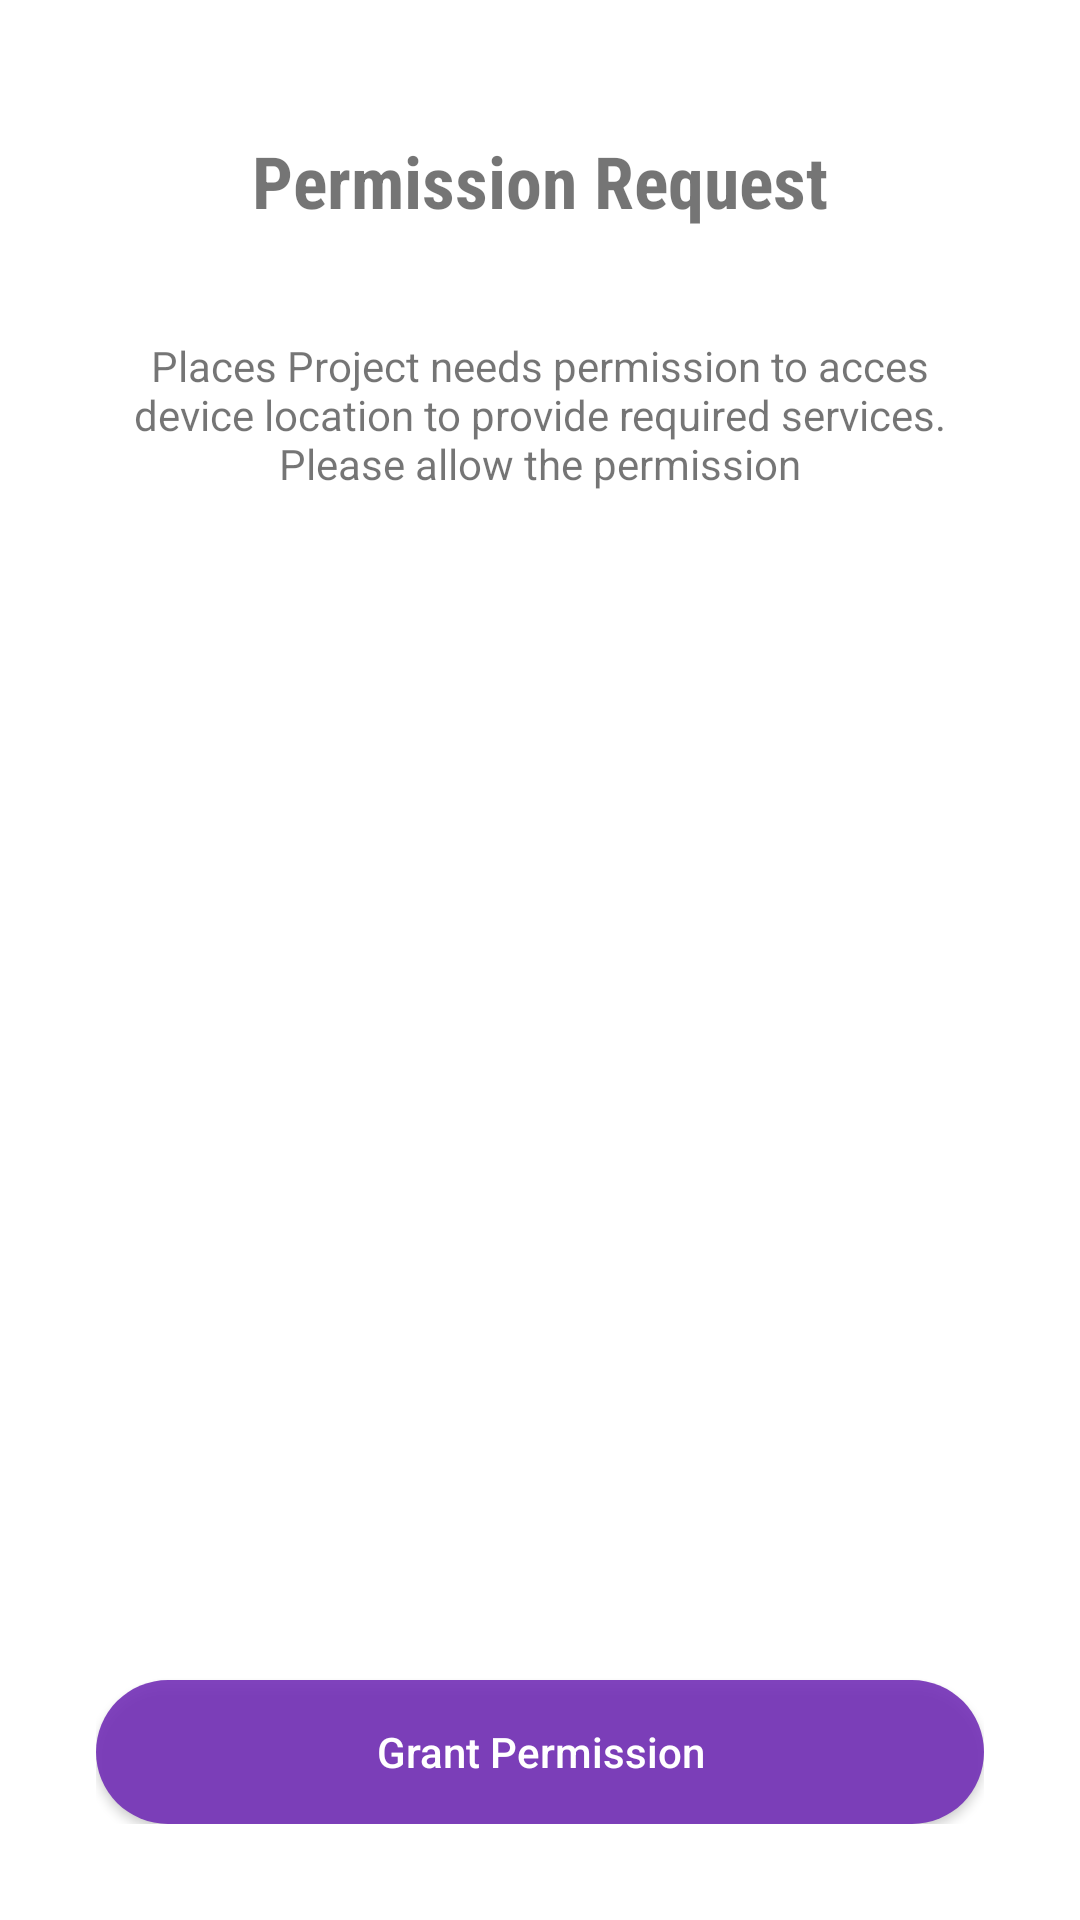

Layout XML and referenced resources for this Android screen:
<!-- AndroidManifest.xml: application theme Theme.Medi -->
<!-- res/layout/activity_permissions.xml -->
<?xml version="1.0" encoding="utf-8"?>
<RelativeLayout xmlns:android="http://schemas.android.com/apk/res/android"
    xmlns:app="http://schemas.android.com/apk/res-auto"
    xmlns:tools="http://schemas.android.com/tools"
    android:layout_width="match_parent"
    android:layout_height="match_parent"
    tools:context=".PermissionsActivity"
    android:padding="32dp">

    <LinearLayout
        android:layout_width="match_parent"
        android:layout_height="wrap_content"
        android:orientation="vertical"
        android:gravity="center_horizontal">

        <ImageView
            android:layout_width="wrap_content"
            android:layout_height="wrap_content"
            android:src="@mipmap/ic_launcher" />

        <TextView
            android:layout_width="wrap_content"
            android:layout_height="wrap_content"
            android:text="Permission Request"
            android:textSize="24sp"
            android:layout_marginTop="12dp"
            android:fontFamily="sans-serif-condensed"
            android:textStyle="bold"/>

        <TextView
            android:layout_width="wrap_content"
            android:layout_height="wrap_content"
            android:gravity="center_horizontal"
            android:layout_marginTop="36dp"
            android:text="Places Project needs permission to acces device location to provide required services. Please allow the permission"/>

    </LinearLayout>

    <Button
        android:id="@+id/btn_grant"
        android:layout_width="match_parent"
        android:layout_height="wrap_content"
        android:layout_alignParentBottom="true"
        android:background="@drawable/custom_btn_bg"
        android:textColor="#FFFFFF"
        android:text="Grant Permission"
        android:textAllCaps="false" />

</RelativeLayout>
<!-- resources referenced by this layout -->
<resources>
  <!-- drawable custom_btn_bg (drawable-v24) -->
  <?xml version="1.0" encoding="utf-8"?>
  <shape xmlns:android="http://schemas.android.com/apk/res/android"
  
      android:shape="rectangle">
  
      <solid
          android:color="#E6732FB6"/>
  
      <corners android:radius="100dp"/>
  
  </shape>
  <style name="Theme.Medi" parent="Theme.MaterialComponents.DayNight.DarkActionBar">
          
          <item name="colorPrimary">@color/purple_500</item>
          <item name="colorPrimaryVariant">@color/purple_700</item>
          <item name="colorOnPrimary">@color/white</item>
          
          <item name="colorSecondary">@color/teal_200</item>
          <item name="colorSecondaryVariant">@color/teal_700</item>
          <item name="colorOnSecondary">@color/black</item>
          
          <item name="android:statusBarColor" tools:targetApi="l">?attr/colorPrimaryVariant</item>
          
  
      </style>
  <color name="purple_500">#3EAE43</color>
  <color name="purple_700">#0E0E0E</color>
  <color name="white">#FFFFFFFF</color>
  <color name="teal_200">#FF03DAC5</color>
  <color name="teal_700">#FF018786</color>
  <color name="black">#FF000000</color>
</resources>
